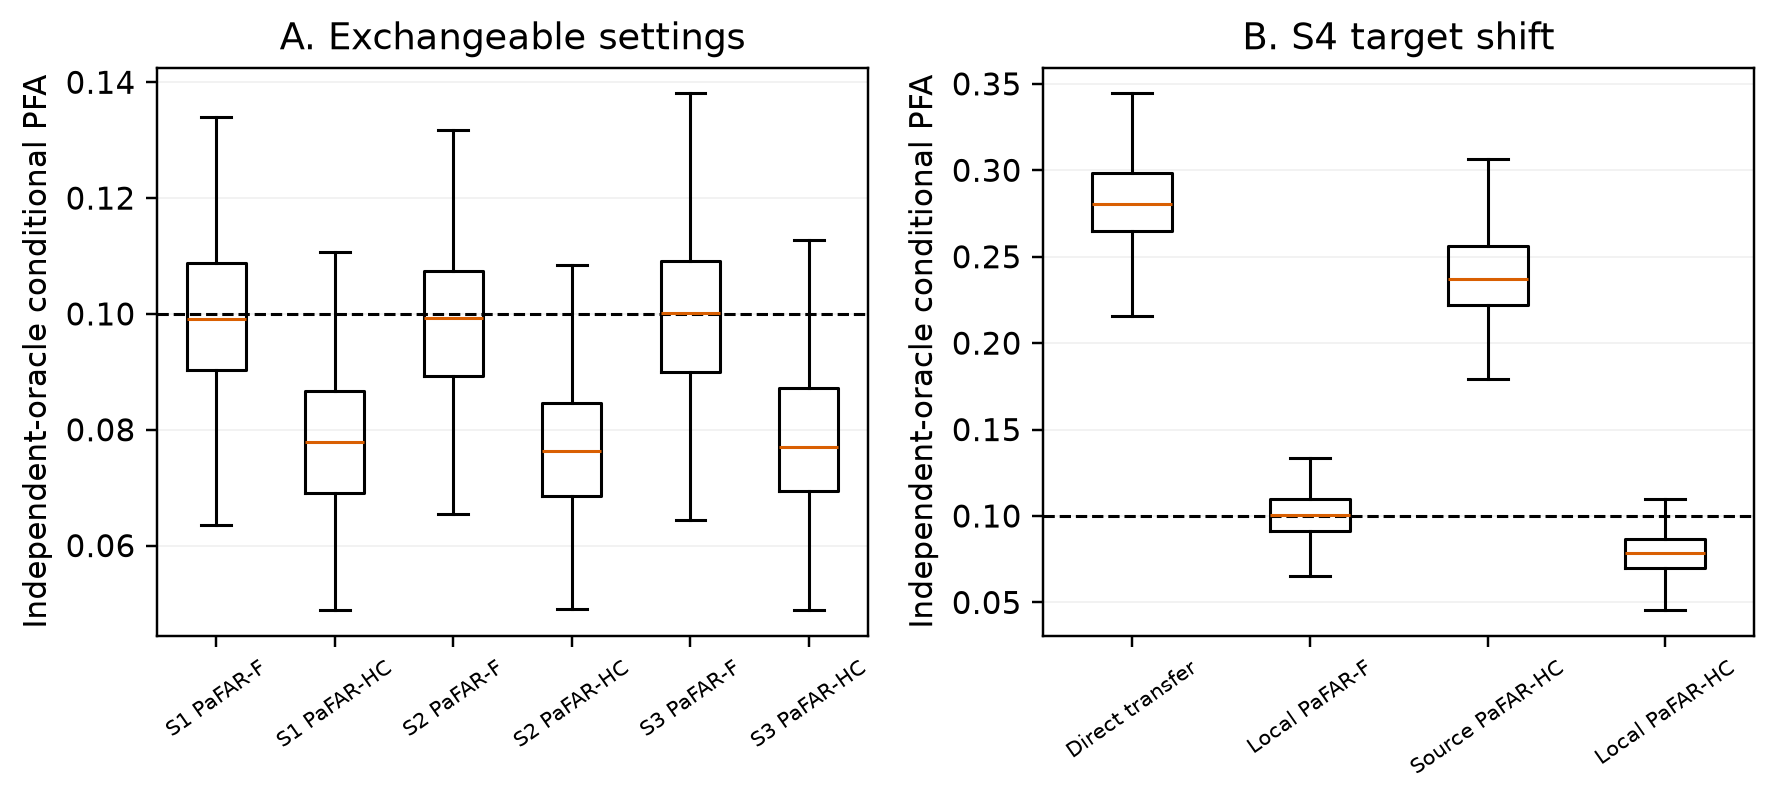

Values plotted in this chart, from the file beside it:
panel, setting, scenario, method, target_m0, replicate, conditional_pfa_oracle
1, S1 PaFAR-F, S1, PaFAR-F, , 0, 0.08414
1, S1 PaFAR-F, S1, PaFAR-F, , 1, 0.09165
1, S1 PaFAR-F, S1, PaFAR-F, , 2, 0.0939
1, S1 PaFAR-F, S1, PaFAR-F, , 3, 0.06353
1, S1 PaFAR-F, S1, PaFAR-F, , 4, 0.1006
1, S1 PaFAR-F, S1, PaFAR-F, , 5, 0.07935
1, S1 PaFAR-F, S1, PaFAR-F, , 6, 0.09487
1, S1 PaFAR-F, S1, PaFAR-F, , 7, 0.08733
1, S1 PaFAR-F, S1, PaFAR-F, , 8, 0.09793
1, S1 PaFAR-F, S1, PaFAR-F, , 9, 0.1014
1, S1 PaFAR-F, S1, PaFAR-F, , 10, 0.09403
1, S1 PaFAR-F, S1, PaFAR-F, , 11, 0.08623
1, S1 PaFAR-F, S1, PaFAR-F, , 12, 0.1148
1, S1 PaFAR-F, S1, PaFAR-F, , 13, 0.09284
1, S1 PaFAR-F, S1, PaFAR-F, , 14, 0.1252
1, S1 PaFAR-F, S1, PaFAR-F, , 15, 0.1025
1, S1 PaFAR-F, S1, PaFAR-F, , 16, 0.1054
1, S1 PaFAR-F, S1, PaFAR-F, , 17, 0.08841
1, S1 PaFAR-F, S1, PaFAR-F, , 18, 0.09605
1, S1 PaFAR-F, S1, PaFAR-F, , 19, 0.1109
1, S1 PaFAR-F, S1, PaFAR-F, , 20, 0.09069
1, S1 PaFAR-F, S1, PaFAR-F, , 21, 0.1084
1, S1 PaFAR-F, S1, PaFAR-F, , 22, 0.1075
1, S1 PaFAR-F, S1, PaFAR-F, , 23, 0.0795
1, S1 PaFAR-F, S1, PaFAR-F, , 24, 0.1297
1, S1 PaFAR-F, S1, PaFAR-F, , 25, 0.09767
1, S1 PaFAR-F, S1, PaFAR-F, , 26, 0.09191
1, S1 PaFAR-F, S1, PaFAR-F, , 27, 0.1077
1, S1 PaFAR-F, S1, PaFAR-F, , 28, 0.1222
1, S1 PaFAR-F, S1, PaFAR-F, , 29, 0.06903
1, S1 PaFAR-F, S1, PaFAR-F, , 30, 0.1029
1, S1 PaFAR-F, S1, PaFAR-F, , 31, 0.09338
1, S1 PaFAR-F, S1, PaFAR-F, , 32, 0.1039
1, S1 PaFAR-F, S1, PaFAR-F, , 33, 0.1024
1, S1 PaFAR-F, S1, PaFAR-F, , 34, 0.09903
1, S1 PaFAR-F, S1, PaFAR-F, , 35, 0.09344
1, S1 PaFAR-F, S1, PaFAR-F, , 36, 0.08648
1, S1 PaFAR-F, S1, PaFAR-F, , 37, 0.06662
1, S1 PaFAR-F, S1, PaFAR-F, , 38, 0.09402
1, S1 PaFAR-F, S1, PaFAR-F, , 39, 0.1282
1, S1 PaFAR-F, S1, PaFAR-F, , 40, 0.1226
1, S1 PaFAR-F, S1, PaFAR-F, , 41, 0.09538
1, S1 PaFAR-F, S1, PaFAR-F, , 42, 0.08969
1, S1 PaFAR-F, S1, PaFAR-F, , 43, 0.09594
1, S1 PaFAR-F, S1, PaFAR-F, , 44, 0.1138
1, S1 PaFAR-F, S1, PaFAR-F, , 45, 0.09344
1, S1 PaFAR-F, S1, PaFAR-F, , 46, 0.1142
1, S1 PaFAR-F, S1, PaFAR-F, , 47, 0.08781
1, S1 PaFAR-F, S1, PaFAR-F, , 48, 0.07641
1, S1 PaFAR-F, S1, PaFAR-F, , 49, 0.0917
1, S1 PaFAR-F, S1, PaFAR-F, , 50, 0.08164
1, S1 PaFAR-F, S1, PaFAR-F, , 51, 0.115
1, S1 PaFAR-F, S1, PaFAR-F, , 52, 0.1138
1, S1 PaFAR-F, S1, PaFAR-F, , 53, 0.08774
1, S1 PaFAR-F, S1, PaFAR-F, , 54, 0.08747
1, S1 PaFAR-F, S1, PaFAR-F, , 55, 0.08195
1, S1 PaFAR-F, S1, PaFAR-F, , 56, 0.09583
1, S1 PaFAR-F, S1, PaFAR-F, , 57, 0.1003
1, S1 PaFAR-F, S1, PaFAR-F, , 58, 0.08351
1, S1 PaFAR-F, S1, PaFAR-F, , 59, 0.08626
... 4,940 more rows
